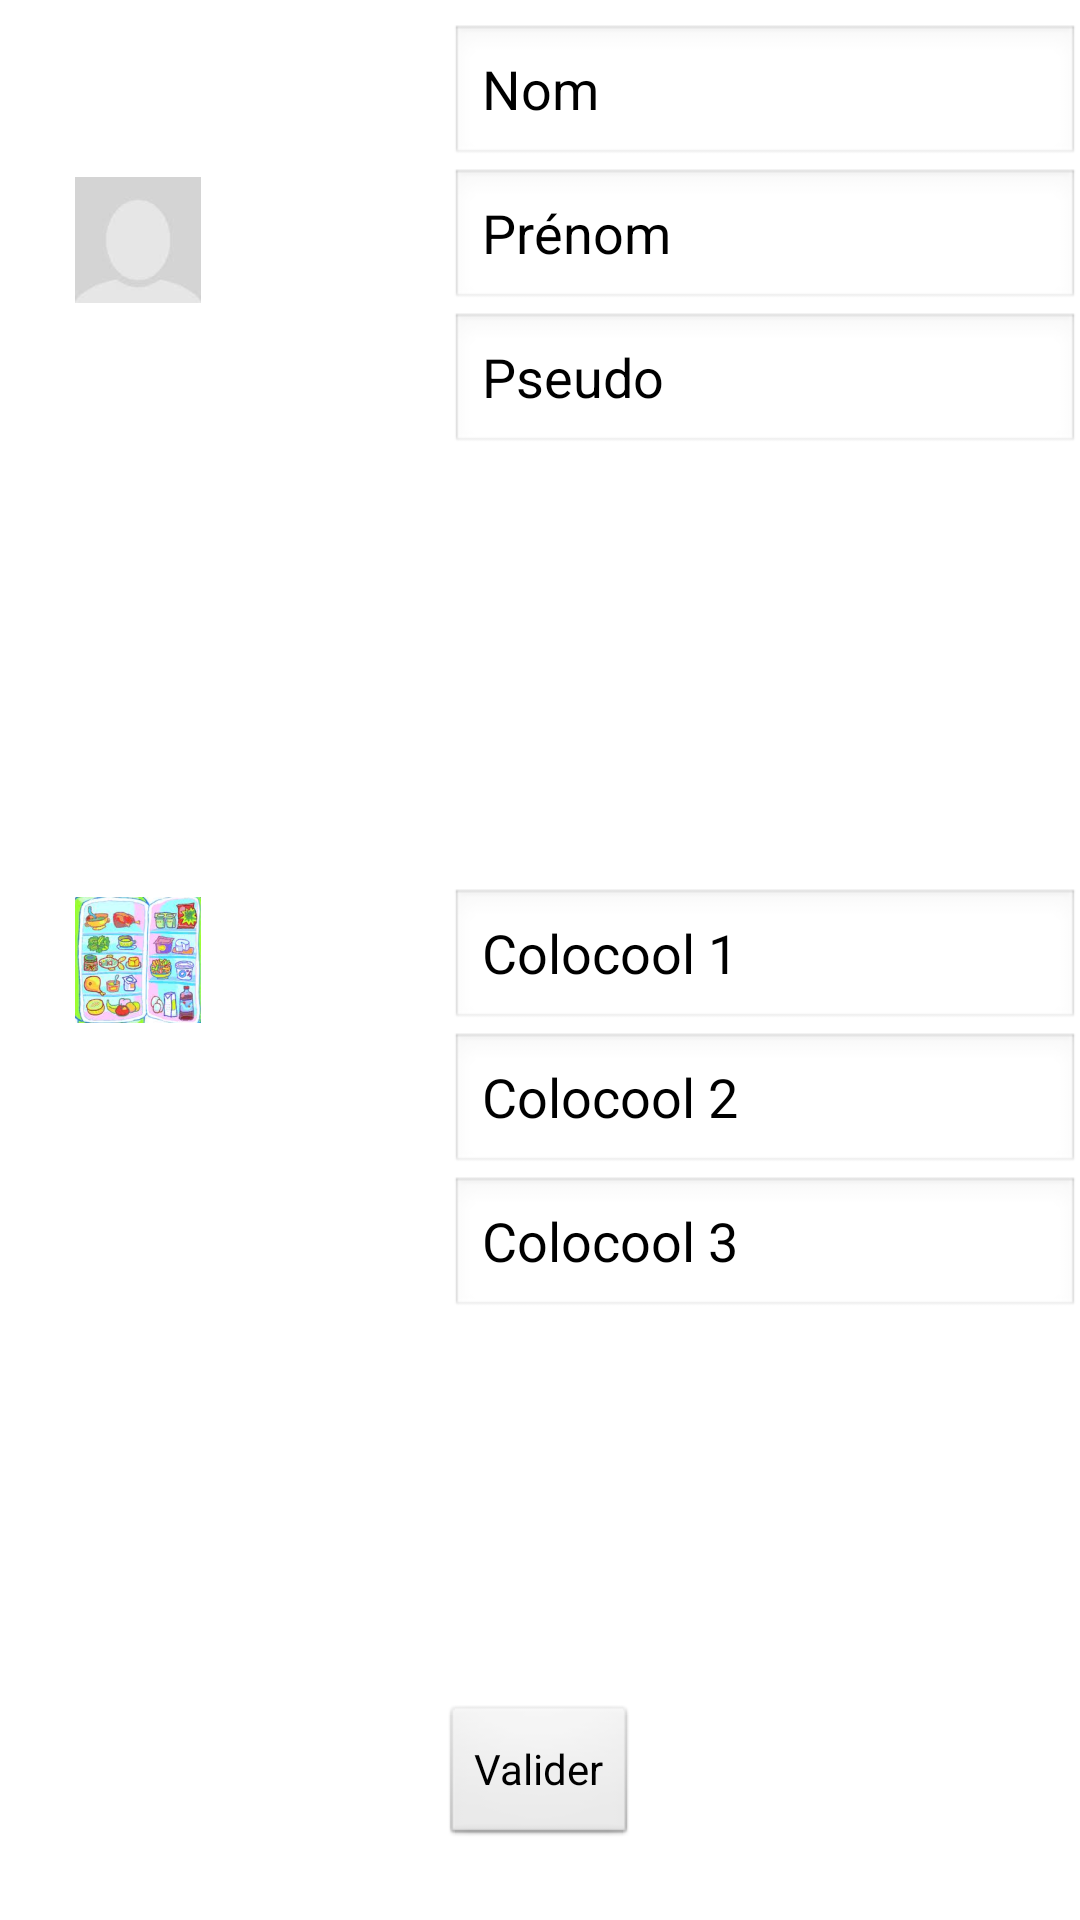

Layout XML and referenced resources for this Android screen:
<!-- AndroidManifest.xml: application theme AppTheme -->
<!-- res/layout/profil.xml -->
<?xml version="1.0" encoding="utf-8"?>

<RelativeLayout xmlns:android="http://schemas.android.com/apk/res/android"
    android:id="@+id/RelativeLayout1"
    android:layout_width="match_parent"
    android:layout_height="match_parent"
    android:orientation="vertical"
    style="@style/AppTheme" >

    <EditText
        android:id="@+id/EditText01"
        android:layout_width="wrap_content"
        android:layout_height="wrap_content"
        android:layout_alignBottom="@+id/imageView1"
        android:layout_alignParentRight="true"
        android:ems="10"
        android:inputType="textMultiLine"
        android:text="Prénom" />

    <EditText
        android:id="@+id/EditText02"
        android:layout_width="wrap_content"
        android:layout_height="wrap_content"
        android:layout_alignParentRight="true"
        android:layout_below="@+id/EditText01"
        android:ems="10"
        android:inputType="textMultiLine"
        android:text="Pseudo" />

    <EditText
        android:id="@+id/editText1"
        android:layout_width="wrap_content"
        android:layout_height="wrap_content"
        android:layout_above="@+id/EditText01"
        android:layout_alignParentRight="true"
        android:ems="10"
        android:inputType="textMultiLine"
        android:text="Nom" />

    <ImageView
        android:id="@+id/imageView1"
        android:layout_width="wrap_content"
        android:layout_height="wrap_content"
        android:layout_alignParentLeft="true"
        android:layout_alignParentTop="true"
        android:layout_marginLeft="22dp"
        android:layout_marginTop="56dp"
        android:src="@drawable/photodefault" />

    <EditText
        android:id="@+id/editText2"
        android:layout_width="wrap_content"
        android:layout_height="wrap_content"
        android:layout_alignLeft="@+id/EditText02"
        android:layout_alignTop="@+id/imageView2"
        android:ems="10"
        android:inputType="textMultiLine"
        android:text="Colocool 1" />

    <EditText
        android:id="@+id/EditText03"
        android:layout_width="wrap_content"
        android:layout_height="wrap_content"
        android:layout_alignParentRight="true"
        android:layout_below="@+id/editText2"
        android:ems="10"
        android:inputType="textMultiLine"
        android:text="Colocool 2" />

    <EditText
        android:id="@+id/EditText04"
        android:layout_width="wrap_content"
        android:layout_height="wrap_content"
        android:layout_alignParentRight="true"
        android:layout_below="@+id/EditText03"
        android:ems="10"
        android:inputType="textMultiLine"
        android:text="Colocool 3" />

    <Button
        android:id="@+id/button1"
        android:layout_width="wrap_content"
        android:layout_height="wrap_content"
        android:layout_alignParentBottom="true"
        android:layout_centerHorizontal="true"
        android:layout_marginBottom="24dp"
        android:text="Valider" />

    <ImageView
        android:id="@+id/imageView2"
        android:layout_width="wrap_content"
        android:layout_height="wrap_content"
        android:layout_alignLeft="@+id/imageView1"
        android:layout_centerVertical="true"
        android:src="@drawable/ic_launcher" />

</RelativeLayout>
<!-- resources referenced by this layout -->
<resources>
  <!-- drawable ic_launcher: png bitmap (drawable-hdpi, 13050 bytes) -->
  <!-- drawable photodefault: png bitmap (drawable-hdpi, 1068 bytes) -->
  <style name="AppTheme" parent="AppBaseTheme">
          
      </style>
  <style name="AppBaseTheme" parent="android:Theme.Light">
          
      </style>
</resources>
